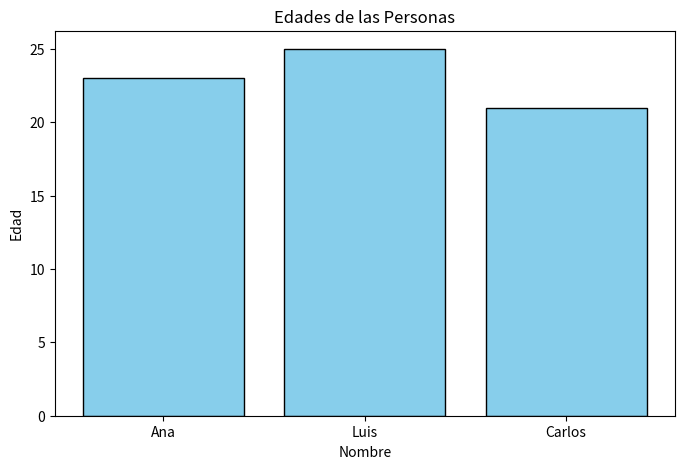

This chart was generated by the following Python code:
import pandas as pd
import matplotlib.pyplot as plt

# Convertir el diccionario en un DataFrame
data = {
    'Nombre': ['Ana', 'Luis', 'Carlos'],
    'Edad': [23, 25, 21],
    'Ciudad': ['Madrid', 'Barcelona', 'Valencia']
}
df = pd.DataFrame(data)

# Gráfico de barras para visualizar la edad de cada persona
plt.figure(figsize=(8, 5))
plt.bar(df['Nombre'], df['Edad'], color='skyblue', edgecolor='black')
plt.title('Edades de las Personas')
plt.xlabel('Nombre')
plt.ylabel('Edad')
plt.show()